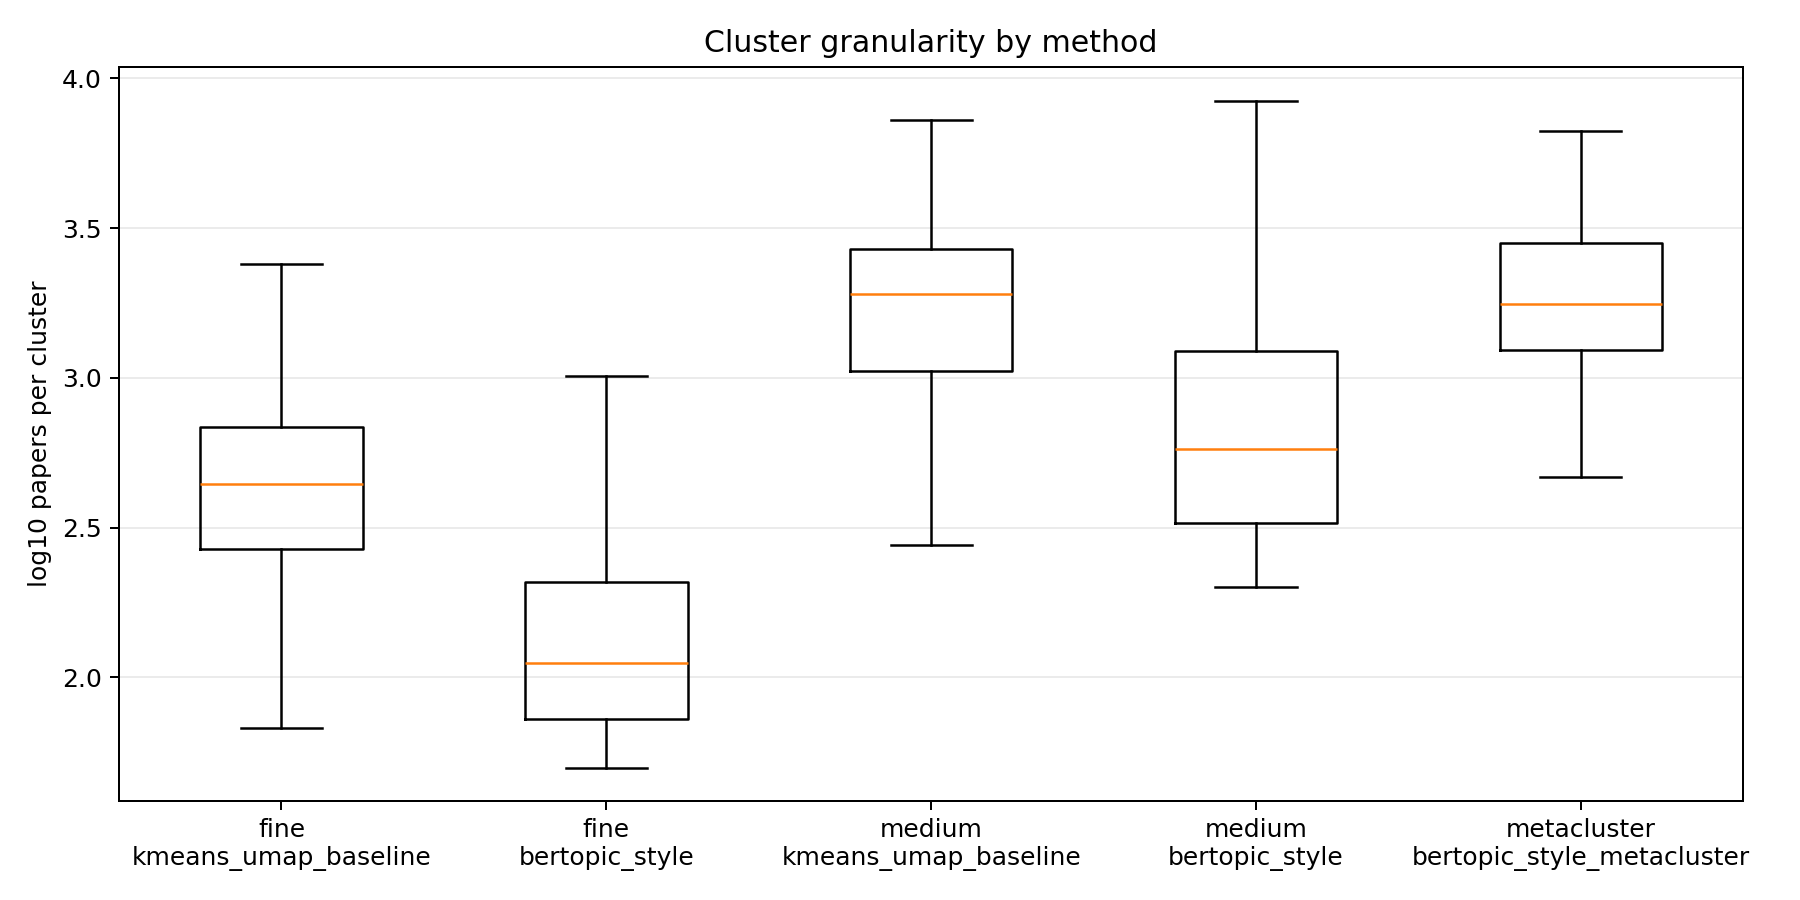

Values plotted in this chart, from the file beside it:
method, level, variant, cluster_size, log10_cluster_size
kmeans_umap_baseline, fine, kmeans_umap_baseline_fine, 427.0, 2.63
kmeans_umap_baseline, fine, kmeans_umap_baseline_fine, 395.0, 2.597
kmeans_umap_baseline, fine, kmeans_umap_baseline_fine, 602.0, 2.78
kmeans_umap_baseline, fine, kmeans_umap_baseline_fine, 880.0, 2.944
kmeans_umap_baseline, fine, kmeans_umap_baseline_fine, 566.0, 2.753
kmeans_umap_baseline, fine, kmeans_umap_baseline_fine, 832.0, 2.92
kmeans_umap_baseline, fine, kmeans_umap_baseline_fine, 585.0, 2.767
kmeans_umap_baseline, fine, kmeans_umap_baseline_fine, 509.0, 2.707
kmeans_umap_baseline, fine, kmeans_umap_baseline_fine, 636.0, 2.803
kmeans_umap_baseline, fine, kmeans_umap_baseline_fine, 186.0, 2.27
kmeans_umap_baseline, fine, kmeans_umap_baseline_fine, 484.0, 2.685
kmeans_umap_baseline, fine, kmeans_umap_baseline_fine, 1266, 3.102
kmeans_umap_baseline, fine, kmeans_umap_baseline_fine, 904.0, 2.956
kmeans_umap_baseline, fine, kmeans_umap_baseline_fine, 190.0, 2.279
kmeans_umap_baseline, fine, kmeans_umap_baseline_fine, 711.0, 2.852
kmeans_umap_baseline, fine, kmeans_umap_baseline_fine, 480.0, 2.681
kmeans_umap_baseline, fine, kmeans_umap_baseline_fine, 561.0, 2.749
kmeans_umap_baseline, fine, kmeans_umap_baseline_fine, 435.0, 2.638
kmeans_umap_baseline, fine, kmeans_umap_baseline_fine, 476.0, 2.678
kmeans_umap_baseline, fine, kmeans_umap_baseline_fine, 1801, 3.256
kmeans_umap_baseline, fine, kmeans_umap_baseline_fine, 437.0, 2.64
kmeans_umap_baseline, fine, kmeans_umap_baseline_fine, 697.0, 2.843
kmeans_umap_baseline, fine, kmeans_umap_baseline_fine, 400.0, 2.602
kmeans_umap_baseline, fine, kmeans_umap_baseline_fine, 716.0, 2.855
kmeans_umap_baseline, fine, kmeans_umap_baseline_fine, 296.0, 2.471
kmeans_umap_baseline, fine, kmeans_umap_baseline_fine, 711.0, 2.852
kmeans_umap_baseline, fine, kmeans_umap_baseline_fine, 211.0, 2.324
kmeans_umap_baseline, fine, kmeans_umap_baseline_fine, 601.0, 2.779
kmeans_umap_baseline, fine, kmeans_umap_baseline_fine, 441.0, 2.644
kmeans_umap_baseline, fine, kmeans_umap_baseline_fine, 1441, 3.159
kmeans_umap_baseline, fine, kmeans_umap_baseline_fine, 288.0, 2.459
kmeans_umap_baseline, fine, kmeans_umap_baseline_fine, 214.0, 2.33
kmeans_umap_baseline, fine, kmeans_umap_baseline_fine, 478.0, 2.679
kmeans_umap_baseline, fine, kmeans_umap_baseline_fine, 212.0, 2.326
kmeans_umap_baseline, fine, kmeans_umap_baseline_fine, 194.0, 2.288
kmeans_umap_baseline, fine, kmeans_umap_baseline_fine, 555.0, 2.744
kmeans_umap_baseline, fine, kmeans_umap_baseline_fine, 445.0, 2.648
kmeans_umap_baseline, fine, kmeans_umap_baseline_fine, 589.0, 2.77
kmeans_umap_baseline, fine, kmeans_umap_baseline_fine, 398.0, 2.6
kmeans_umap_baseline, fine, kmeans_umap_baseline_fine, 642.0, 2.808
kmeans_umap_baseline, fine, kmeans_umap_baseline_fine, 276.0, 2.441
kmeans_umap_baseline, fine, kmeans_umap_baseline_fine, 170.0, 2.23
kmeans_umap_baseline, fine, kmeans_umap_baseline_fine, 415.0, 2.618
kmeans_umap_baseline, fine, kmeans_umap_baseline_fine, 695.0, 2.842
kmeans_umap_baseline, fine, kmeans_umap_baseline_fine, 1224, 3.088
kmeans_umap_baseline, fine, kmeans_umap_baseline_fine, 2404, 3.381
kmeans_umap_baseline, fine, kmeans_umap_baseline_fine, 1639, 3.215
kmeans_umap_baseline, fine, kmeans_umap_baseline_fine, 432.0, 2.635
kmeans_umap_baseline, fine, kmeans_umap_baseline_fine, 400.0, 2.602
kmeans_umap_baseline, fine, kmeans_umap_baseline_fine, 314.0, 2.497
kmeans_umap_baseline, fine, kmeans_umap_baseline_fine, 694.0, 2.841
kmeans_umap_baseline, fine, kmeans_umap_baseline_fine, 186.0, 2.27
kmeans_umap_baseline, fine, kmeans_umap_baseline_fine, 555.0, 2.744
kmeans_umap_baseline, fine, kmeans_umap_baseline_fine, 667.0, 2.824
kmeans_umap_baseline, fine, kmeans_umap_baseline_fine, 1166, 3.067
kmeans_umap_baseline, fine, kmeans_umap_baseline_fine, 945.0, 2.975
kmeans_umap_baseline, fine, kmeans_umap_baseline_fine, 259.0, 2.413
kmeans_umap_baseline, fine, kmeans_umap_baseline_fine, 1977, 3.296
kmeans_umap_baseline, fine, kmeans_umap_baseline_fine, 212.0, 2.326
kmeans_umap_baseline, fine, kmeans_umap_baseline_fine, 424.0, 2.627
... 2,457 more rows
